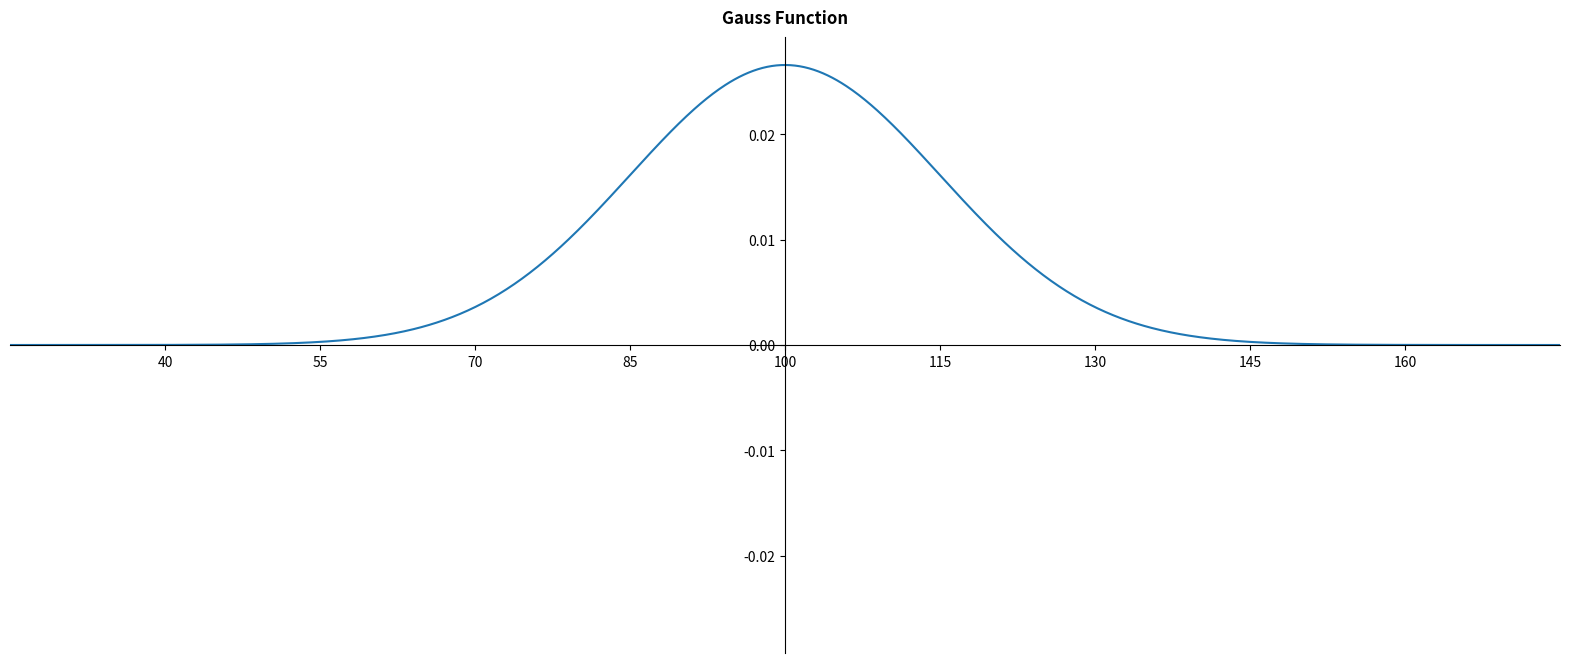

This figure's Python source:
import numpy as np
import matplotlib.pyplot as plt

def gauss(x, mu = 0, std = 1):
    return 1 / (std * np.sqrt(2 * np.pi)) * np.e ** (-0.5 * ((x - mu) / std) ** 2)
  
def draw_gauss(mu = 0, std = 1):
    x = np.linspace(-5 * std + mu, 5 * std + mu, 1000)
    y = gauss(x, mu, std)
    
    mu_y = gauss(mu, mu, std)
    
    plt.figure(figsize=(20, 8))
    plt.title('Gauss Function', pad=10, fontweight='bold')
    axis = plt.gca()
    
    axis.set_ylim([-mu_y * 1.1, mu_y * 1.1])
    axis.set_xlim([-5 * std + mu, 5 * std + mu])
    axis.set_xticks(np.arange(-4 * std + mu, 5 * std + mu, std))
    # axis.set_yticks(np.round(np.arange(-mu_y, mu_y, mu_y / 10), 2))
    axis.spines['left'].set_position('center')
    axis.spines['top'].set_color(None)
    axis.spines['bottom'].set_position('center')
    axis.spines['right'].set_color(None)
    axis.plot(x, y)
    plt.show()

draw_gauss(100, 15)